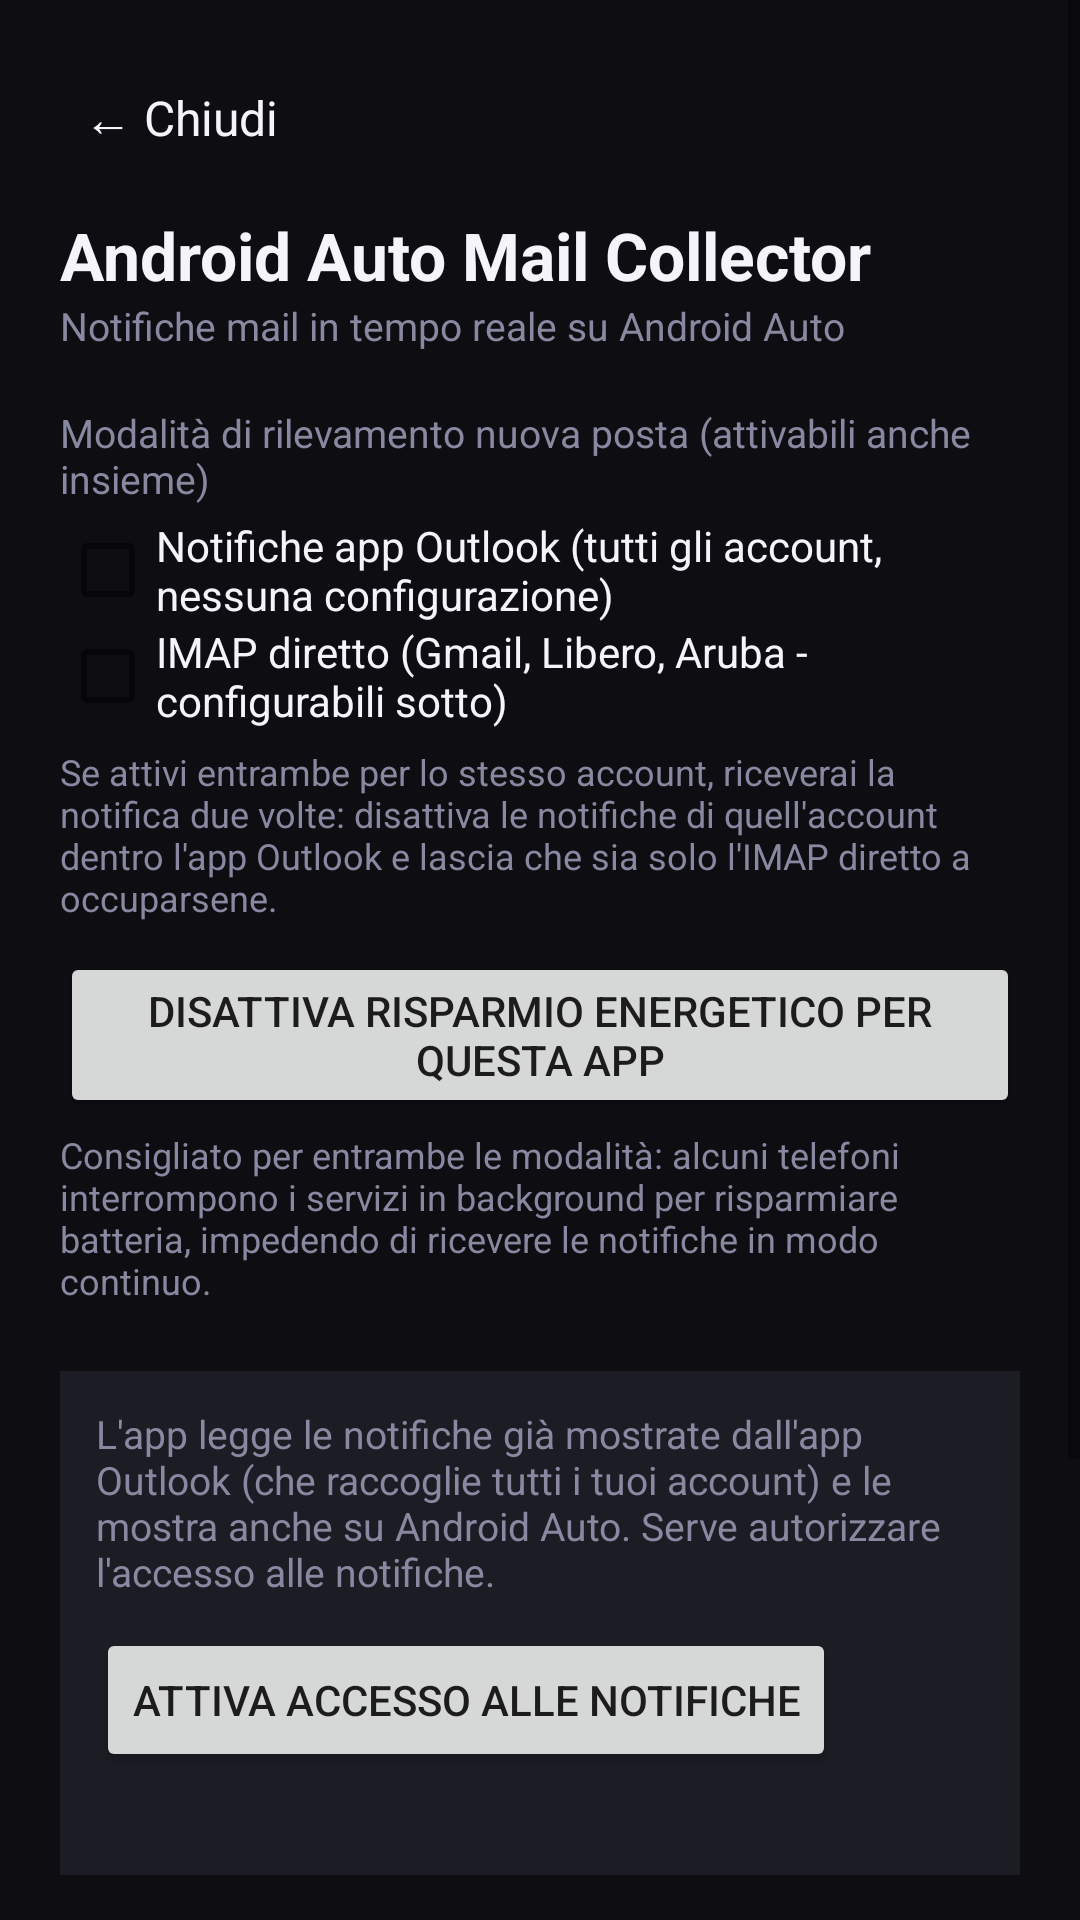

Produce the Android XML layout that renders to this screen, including the resource entries it uses.
<!-- AndroidManifest.xml: activity theme SettingsTheme -->
<!-- res/layout/activity_settings.xml -->
<?xml version="1.0" encoding="utf-8"?>
<ScrollView xmlns:android="http://schemas.android.com/apk/res/android"
    android:layout_width="match_parent"
    android:layout_height="match_parent"
    android:fillViewport="true"
    android:fitsSystemWindows="true"
    android:clipToPadding="false"
    android:background="@color/settings_bg">

    <LinearLayout
        android:layout_width="match_parent"
        android:layout_height="wrap_content"
        android:orientation="vertical"
        android:padding="20dp">

        
        <LinearLayout
            android:layout_width="match_parent"
            android:layout_height="wrap_content"
            android:orientation="horizontal"
            android:gravity="center_vertical"
            android:layout_marginBottom="12dp">
            <TextView
                android:id="@+id/btn_back"
                android:layout_width="wrap_content"
                android:layout_height="wrap_content"
                android:text="← Chiudi"
                android:textColor="@color/settings_text"
                android:textSize="16sp"
                android:padding="8dp"
                android:clickable="true"
                android:focusable="true" />
        </LinearLayout>

        <TextView
            android:layout_width="wrap_content"
            android:layout_height="wrap_content"
            android:text="Android Auto Mail Collector"
            android:textColor="@color/settings_text"
            android:textSize="22sp"
            android:textStyle="bold" />

        <TextView
            android:layout_width="wrap_content"
            android:layout_height="wrap_content"
            android:text="Notifiche mail in tempo reale su Android Auto"
            android:textColor="@color/settings_dim"
            android:textSize="13sp"
            android:layout_marginBottom="8dp" />

        
        <TextView style="@style/SettingsLabel" android:text="Modalità di rilevamento nuova posta (attivabili anche insieme)" />

        <CheckBox
            android:id="@+id/check_mode_outlook"
            android:layout_width="match_parent"
            android:layout_height="wrap_content"
            android:textColor="@color/settings_text"
            android:text="Notifiche app Outlook (tutti gli account, nessuna configurazione)" />

        <CheckBox
            android:id="@+id/check_mode_imap"
            android:layout_width="match_parent"
            android:layout_height="wrap_content"
            android:textColor="@color/settings_text"
            android:text="IMAP diretto (Gmail, Libero, Aruba - configurabili sotto)" />

        <TextView
            android:layout_width="match_parent"
            android:layout_height="wrap_content"
            android:layout_marginTop="6dp"
            android:textColor="@color/settings_dim"
            android:textSize="12sp"
            android:text="Se attivi entrambe per lo stesso account, riceverai la notifica due volte: disattiva le notifiche di quell'account dentro l'app Outlook e lascia che sia solo l'IMAP diretto a occuparsene." />

        <Button
            android:id="@+id/btn_battery_optimization"
            android:layout_width="match_parent"
            android:layout_height="wrap_content"
            android:layout_marginTop="10dp"
            android:text="Disattiva risparmio energetico per questa app" />

        <TextView
            android:layout_width="match_parent"
            android:layout_height="wrap_content"
            android:layout_marginTop="4dp"
            android:layout_marginBottom="6dp"
            android:textColor="@color/settings_dim"
            android:textSize="12sp"
            android:text="Consigliato per entrambe le modalità: alcuni telefoni interrompono i servizi in background per risparmiare batteria, impedendo di ricevere le notifiche in modo continuo." />

        
        <LinearLayout
            android:id="@+id/block_outlook"
            android:layout_width="match_parent"
            android:layout_height="wrap_content"
            android:orientation="vertical"
            android:layout_marginTop="16dp"
            android:padding="12dp"
            android:background="@color/settings_field_bg">

            <TextView
                android:layout_width="match_parent"
                android:layout_height="wrap_content"
                android:textColor="@color/settings_dim"
                android:textSize="13sp"
                android:text="L'app legge le notifiche già mostrate dall'app Outlook (che raccoglie tutti i tuoi account) e le mostra anche su Android Auto. Serve autorizzare l'accesso alle notifiche." />

            <Button
                android:id="@+id/btn_notification_access"
                android:layout_width="wrap_content"
                android:layout_height="wrap_content"
                android:layout_marginTop="10dp"
                android:text="Attiva accesso alle notifiche" />

            <TextView
                android:id="@+id/txt_notification_access_status"
                android:layout_width="wrap_content"
                android:layout_height="wrap_content"
                android:layout_marginTop="6dp"
                android:textColor="@color/settings_dim"
                android:textSize="12sp" />
        </LinearLayout>

        
        <LinearLayout
            android:id="@+id/block_imap"
            android:layout_width="match_parent"
            android:layout_height="wrap_content"
            android:orientation="vertical"
            android:layout_marginTop="16dp">

            <TextView style="@style/SettingsLabel" android:text="Account configurati" />

            <LinearLayout
                android:id="@+id/list_accounts_container"
                android:layout_width="match_parent"
                android:layout_height="wrap_content"
                android:orientation="vertical" />

            <Button
                android:id="@+id/btn_add_account"
                android:layout_width="match_parent"
                android:layout_height="wrap_content"
                android:layout_marginTop="10dp"
                android:text="+ Aggiungi account" />
        </LinearLayout>

        <Button
            android:id="@+id/btn_save"
            android:layout_width="match_parent"
            android:layout_height="wrap_content"
            android:layout_marginTop="20dp"
            android:layout_marginBottom="24dp"
            android:text="Salva impostazioni" />

    </LinearLayout>
</ScrollView>
<!-- resources referenced by this layout -->
<resources>
  <color name="settings_bg">#0D0D12</color>
  <color name="settings_dim">#8888A0</color>
  <color name="settings_field_bg">#1C1C24</color>
  <color name="settings_text">#F4F4FA</color>
  <style name="SettingsLabel">
          <item name="android:layout_width">wrap_content</item>
          <item name="android:layout_height">wrap_content</item>
          <item name="android:textColor">@color/settings_dim</item>
          <item name="android:textSize">13sp</item>
          <item name="android:layout_marginTop">10dp</item>
          <item name="android:layout_marginBottom">4dp</item>
      </style>
  <style name="SettingsTheme" parent="Theme.AppCompat.DayNight.NoActionBar">
          <item name="colorAccent">#3E7BFA</item>
          <item name="colorPrimary">#3E7BFA</item>
          <item name="android:windowBackground">@color/settings_bg</item>
      </style>
</resources>
